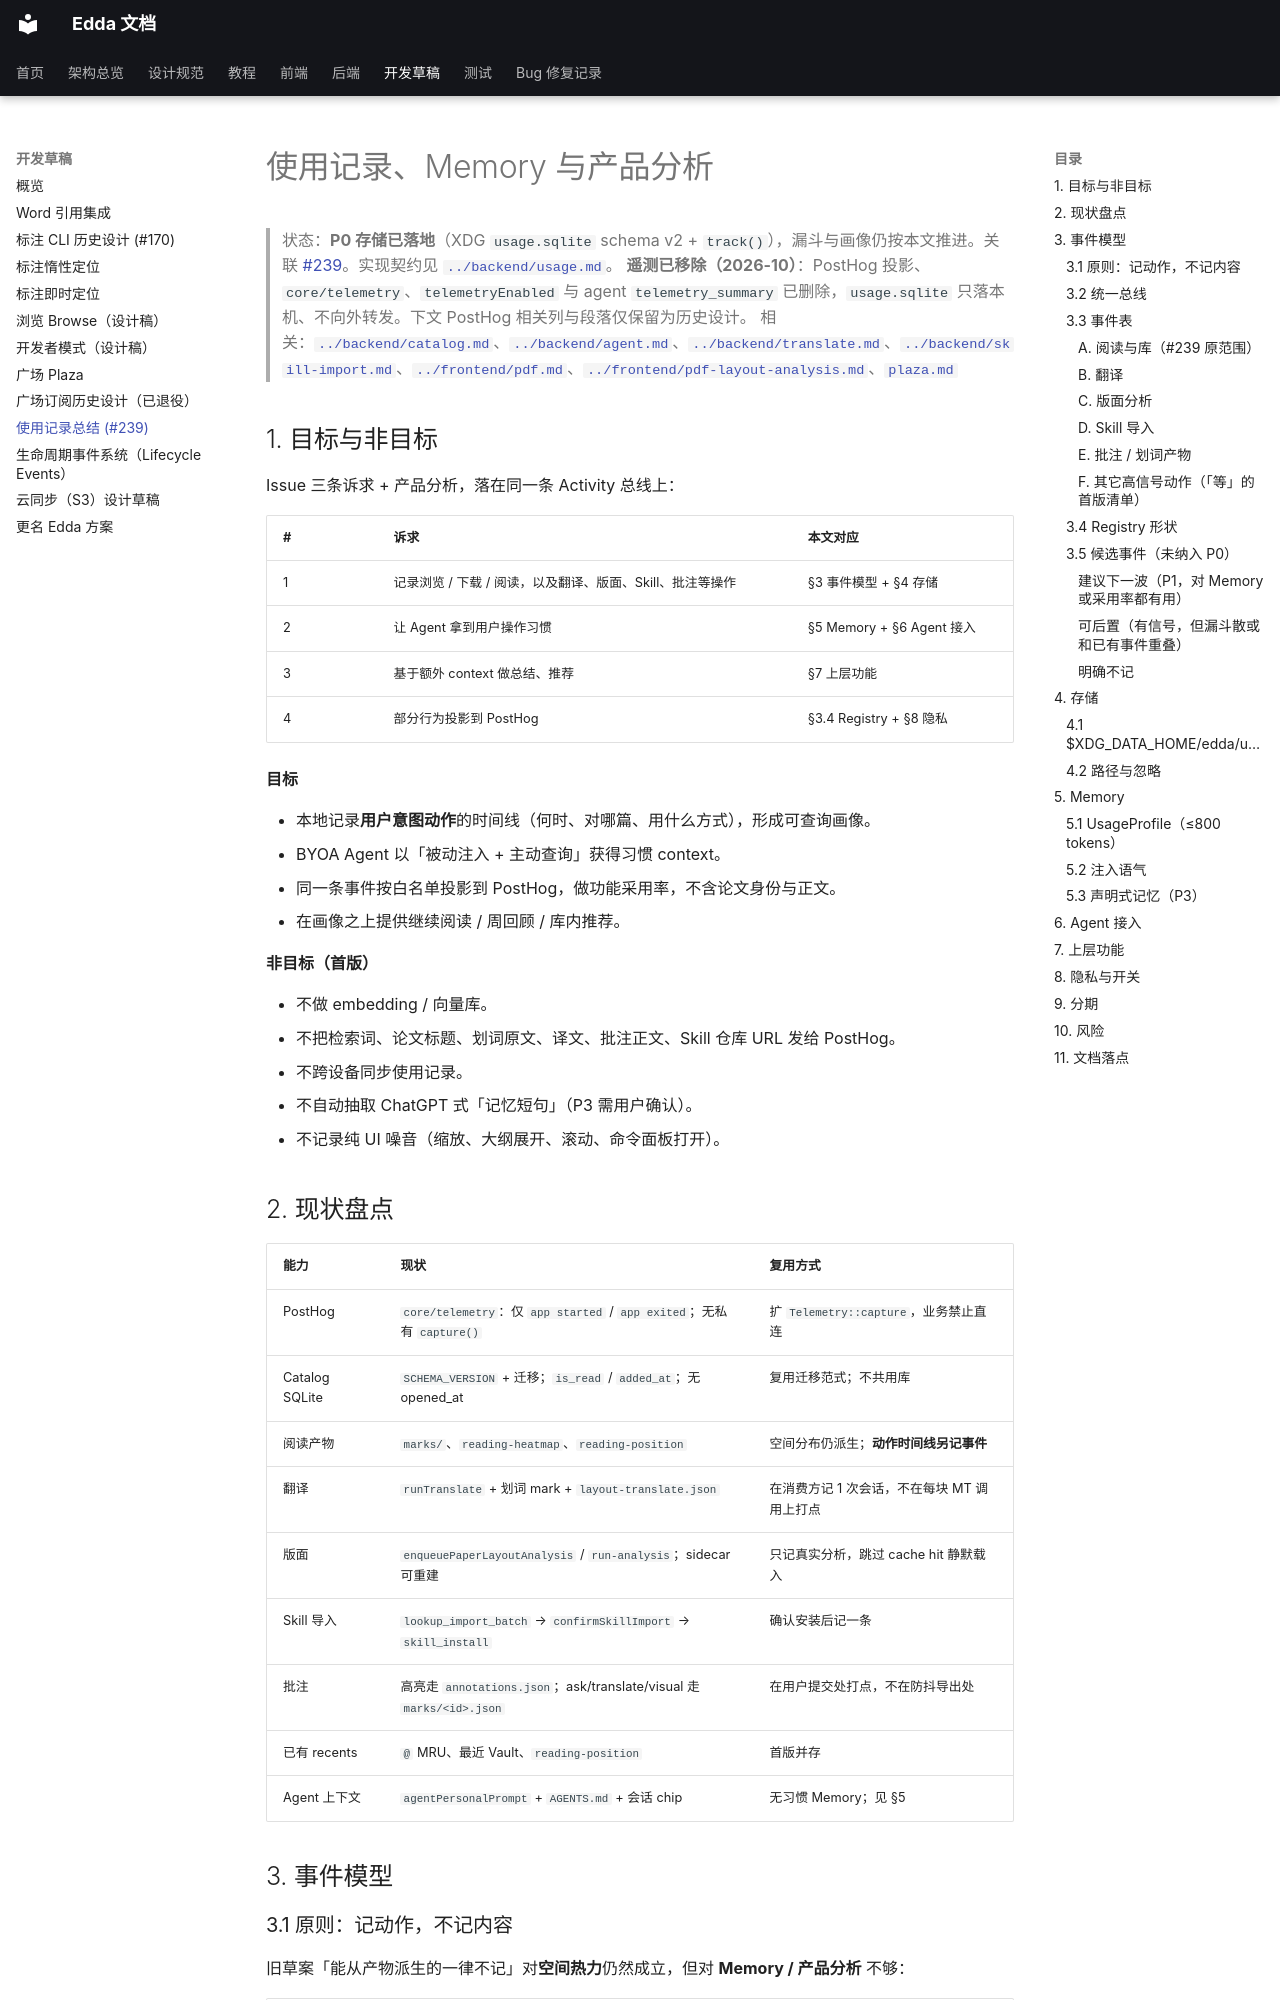

repository: Becomingw/Margin-Next · page: development/usage-analytics/index.html · generator: mkdocs

# 使用记录、Memory 与产品分析

> 状态：**P0 存储已落地**（XDG `usage.sqlite` schema v2 + `track()`），漏斗与画像仍按本文推进。关联 [\#239](https://github.com/poco-ai/Agentero/issues/239)。实现契约见 [`../backend/usage.md`](../backend/usage.md)。
> **遥测已移除（2026-10）**：PostHog 投影、`core/telemetry`、`telemetryEnabled` 与 agent `telemetry_summary` 已删除，`usage.sqlite` 只落本机、不向外转发。下文 PostHog 相关列与段落仅保留为历史设计。
> 相关：[`../backend/catalog.md`](../backend/catalog.md)、[`../backend/agent.md`](../backend/agent.md)、[`../backend/translate.md`](../backend/translate.md)、[`../backend/skill-import.md`](../backend/skill-import.md)、[`../frontend/pdf.md`](../frontend/pdf.md)、[`../frontend/pdf-layout-analysis.md`](../frontend/pdf-layout-analysis.md)、[`plaza.md`](plaza.md)

## 1. 目标与非目标

Issue 三条诉求 + 产品分析，落在同一条 Activity 总线上：

| # | 诉求 | 本文对应 |
|---|---|---|
| 1 | 记录浏览 / 下载 / 阅读，以及翻译、版面、Skill、批注等操作 | §3 事件模型 + §4 存储 |
| 2 | 让 Agent 拿到用户操作习惯 | §5 Memory + §6 Agent 接入 |
| 3 | 基于额外 context 做总结、推荐 | §7 上层功能 |
| 4 | 部分行为投影到 PostHog | §3.4 Registry + §8 隐私 |

**目标**

- 本地记录**用户意图动作**的时间线（何时、对哪篇、用什么方式），形成可查询画像。
- BYOA Agent 以「被动注入 + 主动查询」获得习惯 context。
- 同一条事件按白名单投影到 PostHog，做功能采用率，不含论文身份与正文。
- 在画像之上提供继续阅读 / 周回顾 / 库内推荐。

**非目标（首版）**

- 不做 embedding / 向量库。
- 不把检索词、论文标题、划词原文、译文、批注正文、Skill 仓库 URL 发给 PostHog。
- 不跨设备同步使用记录。
- 不自动抽取 ChatGPT 式「记忆短句」（P3 需用户确认）。
- 不记录纯 UI 噪音（缩放、大纲展开、滚动、命令面板打开）。

## 2. 现状盘点

| 能力 | 现状 | 复用方式 |
|---|---|---|
| PostHog | `core/telemetry`：仅 `app started` / `app exited`；无私有 `capture()` | 扩 `Telemetry::capture`，业务禁止直连 |
| Catalog SQLite | `SCHEMA_VERSION` + 迁移；`is_read` / `added_at`；无 opened_at | 复用迁移范式；不共用库 |
| 阅读产物 | `marks/`、`reading-heatmap`、`reading-position` | 空间分布仍派生；**动作时间线另记事件** |
| 翻译 | `runTranslate` + 划词 mark + `layout-translate.json` | 在消费方记 1 次会话，不在每块 MT 调用上打点 |
| 版面 | `enqueuePaperLayoutAnalysis` / `run-analysis`；sidecar 可重建 | 只记真实分析，跳过 cache hit 静默载入 |
| Skill 导入 | `lookup_import_batch` → `confirmSkillImport` → `skill_install` | 确认安装后记一条 |
| 批注 | 高亮走 `annotations.json`；ask/translate/visual 走 `marks/<id>.json` | 在用户提交处打点，不在防抖导出处 |
| 已有 recents | `@` MRU、最近 Vault、`reading-position` | 首版并存 |
| Agent 上下文 | `agentPersonalPrompt` + `AGENTS.md` + 会话 chip | 无习惯 Memory；见 §5 |

## 3. 事件模型
